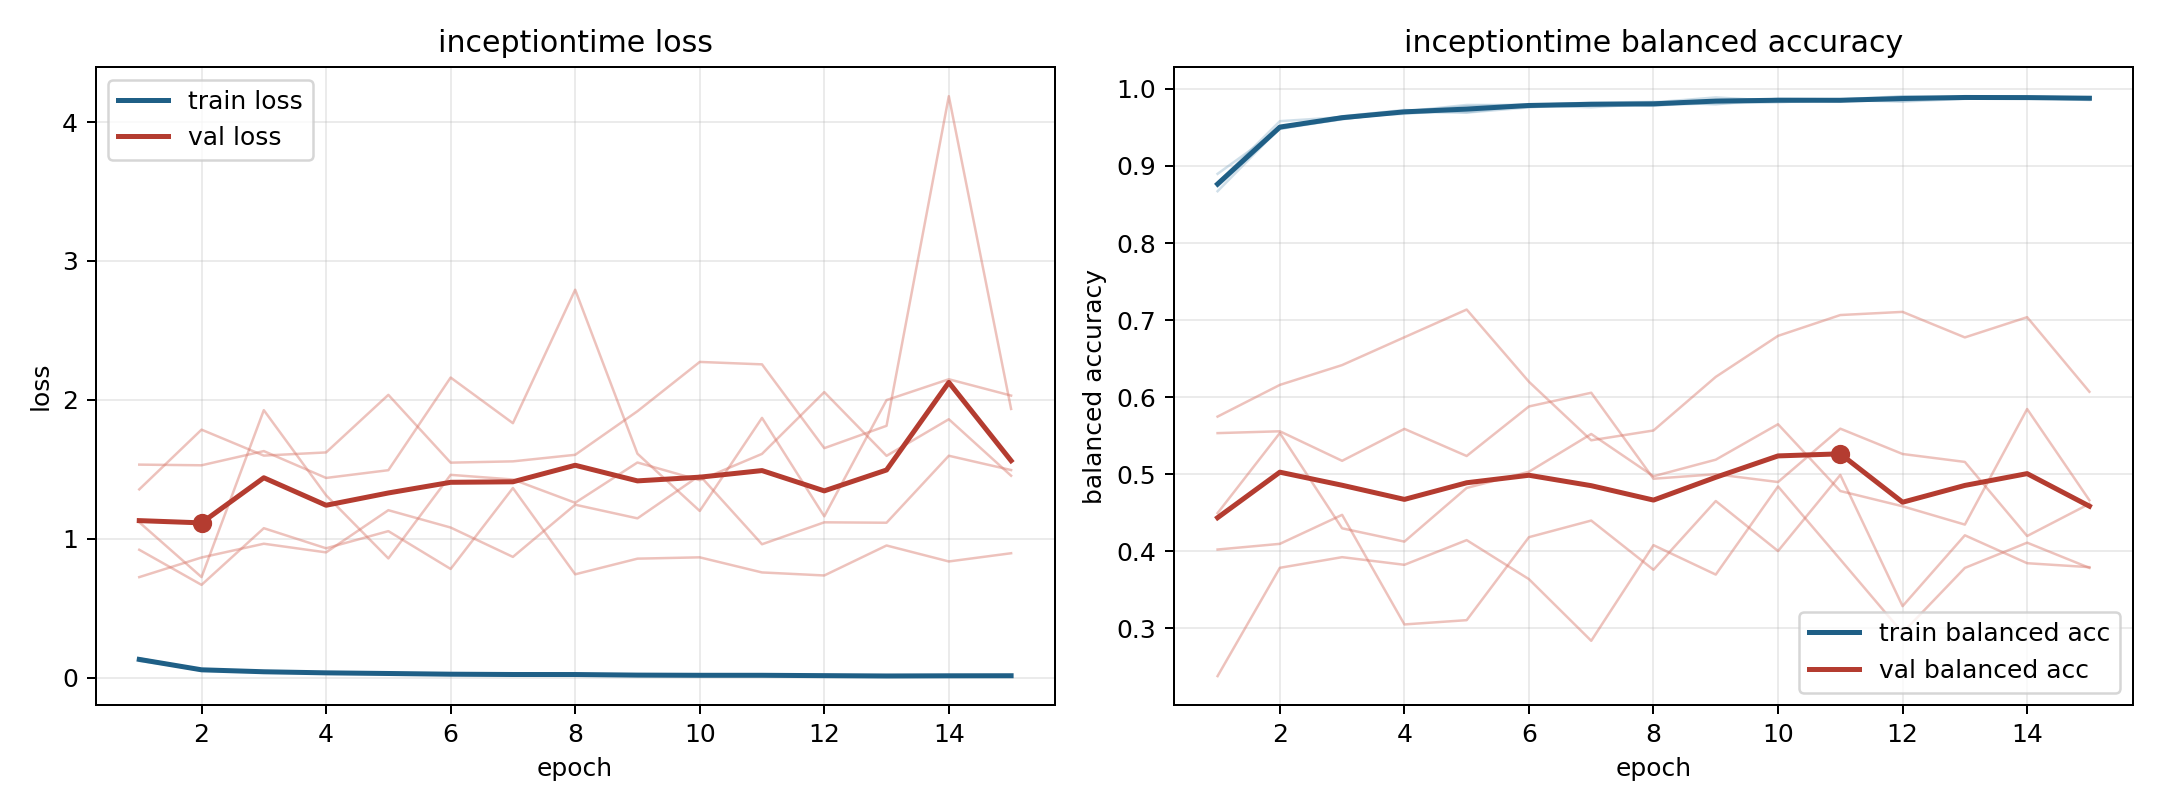

The file beside this chart, header and first rows:
model, fold, epoch, train_loss, train_balanced_accuracy, val_loss, val_balanced_accuracy
inceptiontime, 1, 1, 0.1385, 0.8735, 0.7243, 0.5532
inceptiontime, 1, 2, 0.059, 0.9489, 0.8656, 0.5555
inceptiontime, 1, 3, 0.04231, 0.9645, 0.9647, 0.5172
inceptiontime, 1, 4, 0.03158, 0.9727, 0.9025, 0.5587
inceptiontime, 1, 5, 0.03307, 0.9697, 1.206, 0.5235
inceptiontime, 1, 6, 0.02553, 0.9788, 1.081, 0.5878
inceptiontime, 1, 7, 0.0276, 0.9762, 0.8699, 0.6056
inceptiontime, 1, 8, 0.02205, 0.9809, 1.246, 0.4939
inceptiontime, 1, 9, 0.01863, 0.9851, 1.147, 0.4998
inceptiontime, 1, 10, 0.01662, 0.986, 1.456, 0.4897
inceptiontime, 1, 11, 0.01583, 0.9855, 0.9609, 0.559
inceptiontime, 1, 12, 0.01941, 0.9836, 1.119, 0.5261
inceptiontime, 1, 13, 0.01443, 0.9871, 1.116, 0.5158
inceptiontime, 1, 14, 0.01193, 0.9896, 1.598, 0.4196
inceptiontime, 1, 15, 0.01344, 0.9885, 1.495, 0.4614
inceptiontime, 2, 1, 0.1302, 0.8777, 1.119, 0.2377
inceptiontime, 2, 2, 0.05037, 0.9582, 0.7246, 0.3783
inceptiontime, 2, 3, 0.04142, 0.9634, 1.926, 0.3921
inceptiontime, 2, 4, 0.03526, 0.9704, 1.314, 0.3822
inceptiontime, 2, 5, 0.02767, 0.9775, 0.859, 0.4142
inceptiontime, 2, 6, 0.02456, 0.9798, 1.46, 0.3636
inceptiontime, 2, 7, 0.02184, 0.9808, 1.427, 0.2835
inceptiontime, 2, 8, 0.02112, 0.9825, 1.26, 0.4077
inceptiontime, 2, 9, 0.01454, 0.989, 1.549, 0.3695
inceptiontime, 2, 10, 0.01955, 0.9843, 1.422, 0.484
inceptiontime, 2, 11, 0.01911, 0.9844, 1.611, 0.3891
inceptiontime, 2, 12, 0.01278, 0.9901, 2.056, 0.2939
inceptiontime, 2, 13, 0.01268, 0.9894, 1.597, 0.3782
inceptiontime, 2, 14, 0.01414, 0.9877, 1.861, 0.4109
inceptiontime, 2, 15, 0.01477, 0.9878, 1.454, 0.3782
inceptiontime, 3, 1, 0.1385, 0.8672, 0.9213, 0.5746
inceptiontime, 3, 2, 0.05814, 0.9494, 0.6686, 0.6158
inceptiontime, 3, 3, 0.04531, 0.9605, 1.077, 0.6415
inceptiontime, 3, 4, 0.03507, 0.9708, 0.932, 0.6776
inceptiontime, 3, 5, 0.02602, 0.9792, 1.055, 0.7136
inceptiontime, 3, 6, 0.026, 0.9791, 0.7832, 0.6198
inceptiontime, 3, 7, 0.02204, 0.9822, 1.366, 0.5438
inceptiontime, 3, 8, 0.02291, 0.9832, 0.7446, 0.5566
inceptiontime, 3, 9, 0.02333, 0.9799, 0.8573, 0.6262
inceptiontime, 3, 10, 0.01498, 0.9874, 0.8668, 0.6794
inceptiontime, 3, 11, 0.01759, 0.9864, 0.7581, 0.7065
inceptiontime, 3, 12, 0.01239, 0.9906, 0.7362, 0.7106
inceptiontime, 3, 13, 0.01208, 0.9891, 0.9521, 0.6774
inceptiontime, 3, 14, 0.01708, 0.9881, 0.8371, 0.7037
inceptiontime, 3, 15, 0.01395, 0.9893, 0.8963, 0.6069
inceptiontime, 4, 1, 0.1211, 0.8898, 1.356, 0.402
inceptiontime, 4, 2, 0.05931, 0.9482, 1.786, 0.4094
inceptiontime, 4, 3, 0.04602, 0.9609, 1.599, 0.4471
inceptiontime, 4, 4, 0.03618, 0.9699, 1.622, 0.3048
inceptiontime, 4, 5, 0.0352, 0.9693, 2.036, 0.3103
inceptiontime, 4, 6, 0.02742, 0.9761, 1.548, 0.4181
inceptiontime, 4, 7, 0.02219, 0.9811, 1.558, 0.4396
inceptiontime, 4, 8, 0.02553, 0.9787, 1.605, 0.3757
inceptiontime, 4, 9, 0.02101, 0.9815, 1.918, 0.465
inceptiontime, 4, 10, 0.0198, 0.9827, 2.273, 0.4001
inceptiontime, 4, 11, 0.01667, 0.9862, 2.256, 0.4989
inceptiontime, 4, 12, 0.01854, 0.9843, 1.653, 0.3285
inceptiontime, 4, 13, 0.01234, 0.9898, 1.814, 0.4205
inceptiontime, 4, 14, 0.01498, 0.9885, 4.186, 0.3843
inceptiontime, 4, 15, 0.01648, 0.9857, 1.935, 0.3791
... 15 more rows
